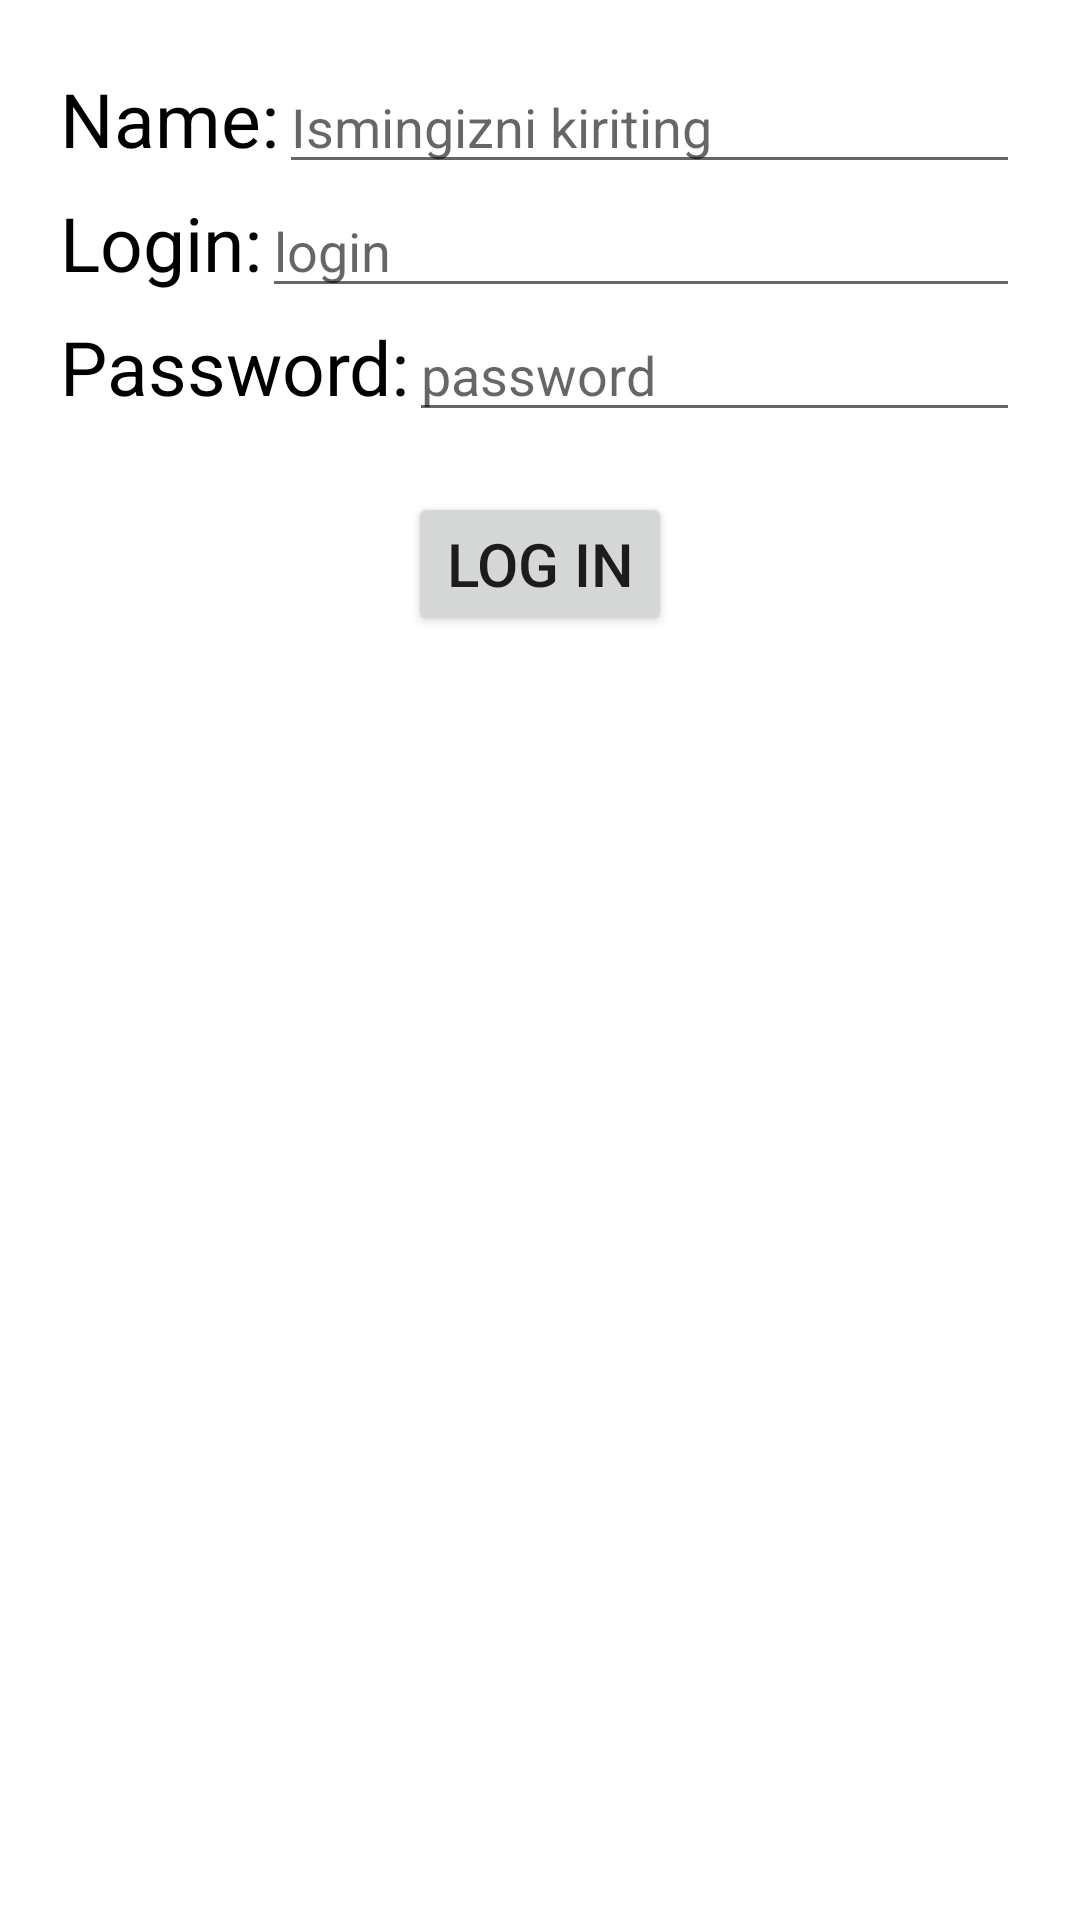

Reconstruct the res/layout file that produces this screen, plus the resources it refers to.
<!-- AndroidManifest.xml: application theme Theme.MarketOff -->
<!-- res/layout/activity_login.xml -->
<?xml version="1.0" encoding="utf-8"?>
<LinearLayout xmlns:android="http://schemas.android.com/apk/res/android"
    xmlns:app="http://schemas.android.com/apk/res-auto"
    xmlns:tools="http://schemas.android.com/tools"
    android:layout_width="match_parent"
    android:layout_height="match_parent"
    android:orientation="vertical"
    android:padding="20dp"
    android:layout_marginTop="60dp"
    tools:context=".MainActivity">

    <LinearLayout
        android:layout_width="match_parent"
        android:layout_height="wrap_content">

        <TextView
            android:layout_width="wrap_content"
            android:layout_height="wrap_content"
            android:text="Name:"
            android:textSize="25sp"
            android:textColor="@color/black"
            />

        <EditText
            android:id="@+id/edt_name"
            android:layout_width="match_parent"
            android:layout_height="wrap_content"
            android:hint="Ismingizni kiriting"
            />

    </LinearLayout>

    <LinearLayout
        android:layout_width="match_parent"
        android:layout_height="wrap_content">

        <TextView
            android:layout_width="wrap_content"
            android:layout_height="wrap_content"
            android:text="Login:"
            android:textSize="25sp"
            android:textColor="@color/black"
            />

        <EditText
            android:id="@+id/edt_login"
            android:layout_width="match_parent"
            android:layout_height="wrap_content"
            android:hint="login"
            />

    </LinearLayout>
    <LinearLayout
        android:layout_width="match_parent"
        android:layout_height="wrap_content">

        <TextView
            android:layout_width="wrap_content"
            android:layout_height="wrap_content"
            android:text="Password:"
            android:textSize="25sp"
            android:textColor="@color/black"
            />

        <EditText
            android:id="@+id/edt_password"
            android:layout_width="match_parent"
            android:layout_height="wrap_content"
            android:hint="password"
            />

    </LinearLayout>

    <Button
        android:id="@+id/btn_login"
        android:layout_width="wrap_content"
        android:layout_height="wrap_content"
        android:layout_gravity="center_horizontal"
        android:layout_marginTop="20dp"
        android:textSize="20sp"
        android:text="Log in"
        />


</LinearLayout>
<!-- resources referenced by this layout -->
<resources>
  <style name="Theme.MarketOff" parent="Theme.MaterialComponents.DayNight.DarkActionBar">
          
          <item name="colorPrimary">@color/purple_500</item>
          <item name="colorPrimaryVariant">@color/purple_700</item>
          <item name="colorOnPrimary">@color/white</item>
          
          <item name="colorSecondary">@color/teal_200</item>
          <item name="colorSecondaryVariant">@color/teal_700</item>
          <item name="colorOnSecondary">@color/black</item>
          
          <item name="android:statusBarColor" tools:targetApi="l">?attr/colorPrimaryVariant</item>
          
      </style>
  <!-- not gathered from this repository: default colours our renderer supplied (Android Studio template values) -->
  <color name="purple_500">#FF6200EE</color>
  <color name="purple_700">#FF3700B3</color>
  <color name="teal_200">#FF03DAC5</color>
  <color name="teal_700">#FF018786</color>
  <color name="black">#FF000000</color>
  <color name="white">#FFFFFFFF</color>
</resources>
